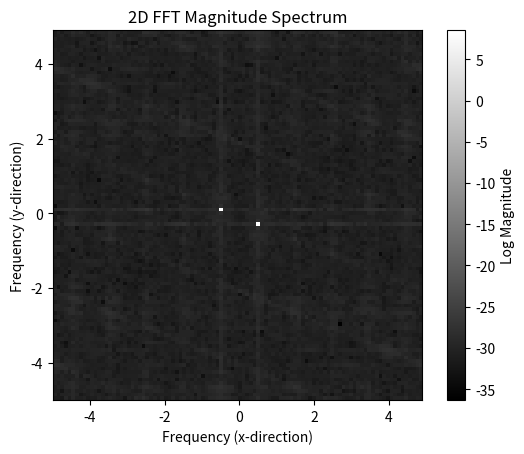

Python code for this plot:

import numpy as np
import matplotlib.pyplot as plt

# Create a sample 2D signal (e.g., a simple sine wave pattern)
N_rows, N_cols = 100, 100
x = np.linspace(0, 10, N_cols, endpoint=False)
y = np.linspace(0, 10, N_rows, endpoint=False)
print('x:')
print(x)
X, Y = np.meshgrid(x, y)
signal = np.sin(2 * np.pi * (0.5 * X + 0.2 * Y))

# Perform 2D FFT
fft_output = np.fft.fft2(signal)

# Shift the zero-frequency component to the center
shifted_fft_output = np.fft.fftshift(fft_output)

# Calculate frequency components for each dimension
sample_spacing_x = x[1] - x[0]
sample_spacing_y = y[1] - y[0]
freq_x = np.fft.fftfreq(N_cols, d=sample_spacing_x)
freq_y = np.fft.fftfreq(N_rows, d=sample_spacing_y)

print('freq_x:')
print(freq_x)

# Shift the frequency arrays to match the shifted FFT output
shifted_freq_x = np.fft.fftshift(freq_x)
shifted_freq_y = np.fft.fftshift(freq_y)

print('shifted_freq_x:')
print(shifted_freq_x)

# Visualize the magnitude spectrum
plt.imshow(np.log(np.abs(shifted_fft_output)), cmap='gray',
           extent=[shifted_freq_x.min(), shifted_freq_x.max(),
                   shifted_freq_y.min(), shifted_freq_y.max()])
plt.xlabel("Frequency (x-direction)")
plt.ylabel("Frequency (y-direction)")
plt.title("2D FFT Magnitude Spectrum")
plt.colorbar(label="Log Magnitude")
#plt.show()

